Run: headless pygame with SDL's dummy video driver; simulated clock (each Clock.tick advances the game by its frame time, no real sleeping); random seed 0; keys injected as events and as key.get_pressed() state; no mouse input.
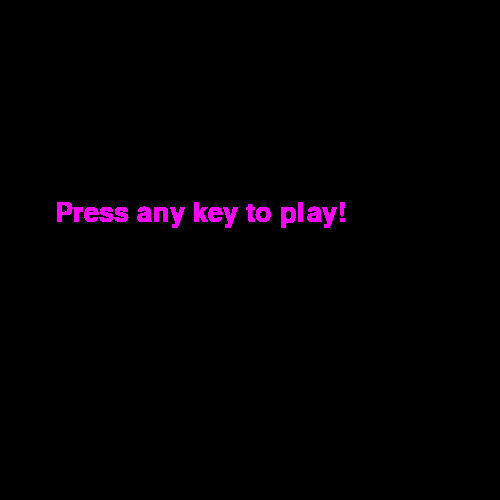
Frame 1 of 4 · flips 1–60 · no input
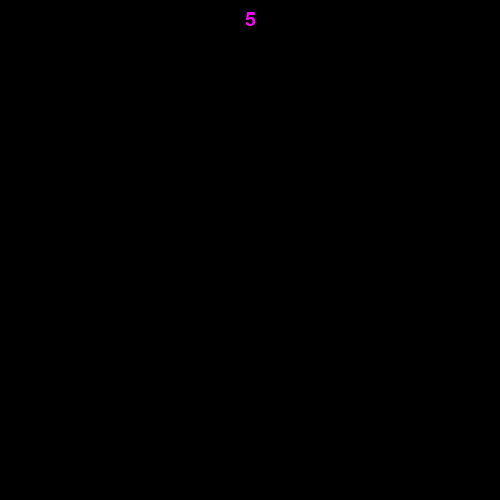
Frame 2 of 4 · flips 61–180 · tapped SPACE, RETURN · held RIGHT (→), D
Frame 3 of 4 · flips 181–300 · held DOWN (↓), S · screen unchanged from frame 2, image omitted
Frame 4 of 4 · flips 301–420 · held LEFT (←), A, UP (↑), W · screen unchanged from frame 3, image omitted

The pygame program that drew these frames:

import pygame
import random
import sys

# Some parameters for the game and init of pygame window
PURPLE = (255, 0, 255)
BLACK = (0, 0, 0)
screen = pygame.display.set_mode([500, 500])
pygame.init()
font_name = pygame.font.match_font('arial')


# Segment is a block of the Snake
# The snake is constructed of these segments
class Segment:
    def __init__(self, x, y, colour, width=10):
        self.x, self.y = x, y
        self.colour = colour
        self.width = width

# Draw the segment at the specified coordinates
# Segments are squares with dimensions of width*width
    def SegmentDraw(self):
        pygame.draw.rect(screen, self.colour, (self.x, self.y, self.width,
                                               self.width), 0)


# Snake class
# Length controls starting number of segments
# self.segments is used to store the segments of the snake
# xVel and yVel are velocities used to determine snake movement
# direction is a label of the current direction of the snake
class Snake:
    def __init__(self, colour, length=5):
        self.colour = colour
        self.length = length
        self.segments = []
        self.x, self.y = 250, 250
        self.xVel, self.yVel = -10, 0
        self.direction = ''
        for i in range(length):
            self.segments.append(Segment(self.x, self.y, colour))
            self.x += self.segments[i].width

    def SnakeDraw(self):
        for i in range(len(self.segments)):
            self.segments[i].SegmentDraw()

    def SnakeMove(self):
        self.x += self.xVel
        self.y += self.yVel
        self.segments.insert(0, Segment(self.x, self.y, self.colour))
        self.segments.pop()


# Utility function to display text on the screen
def draw_text(surf, text, size, x, y):
    font = pygame.font.Font(font_name, size)
    text_surface = font.render(text, True, PURPLE)
    text_rect = text_surface.get_rect()
    text_rect.midtop = (x, y)
    surf.blit(text_surface, text_rect)


# Util function to redraw the window
def update_window(screen):
    global snake
    screen.fill(BLACK)
    draw_text(screen, str(snake.length), 30, 250, 10)
    snake.SnakeDraw()
    pygame.display.update()

# the start screen
# if key pressed, start screen loop terminates and game loop begins


def start_screen(screen):
    terminate = False
    while not terminate:
        draw_text(screen, 'Press any key to play!', 40, 200, 200)
        for event in pygame.event.get():
            if event.type == pygame.KEYDOWN:
                terminate = True
                break
        pygame.display.flip()


# Game loop
clock = pygame.time.Clock()
snake = Snake(PURPLE)
start_screen(screen)
while True:
    # Get key press
    # Give ability to quit using the x in the window corner
    # Key directions determine velocity of the snake and current direction
    # Snake can not go in same direction as its currently going
    # To avoid stacking of velocities and infinite acceleration
    # Snake can not move in opposite direction to current
    for event in pygame.event.get():
        keys = pygame.key.get_pressed()
        if event.type == pygame.QUIT:
            pygame.quit()
        if event.type == pygame.KEYDOWN:
            if keys[pygame.K_UP] and not (snake.direction == 'UP' or
                                          snake.direction == 'DOWN'):
                snake.direction = 'UP'
                snake.yVel -= 10
                snake.xVel = 0
            elif keys[pygame.K_DOWN] and not (snake.direction == 'DOWN' or
                                              snake.direction == 'UP'):
                snake.direction = 'DOWN'
                snake.yVel += 10
                snake.xVel = 0
            elif keys[pygame.K_LEFT] and not (snake.direction == 'LEFT' or
                                              snake.direction == 'RIGHT'):
                snake.direction = 'LEFT'
                snake.xVel -= 10
                snake.yVel = 0
            elif keys[pygame.K_RIGHT] and not (snake.direction == 'RIGHT' or
                                               snake.direction == 'LEFT'):
                snake.direction = 'RIGHT'
                snake.xVel += 10
                snake.yVel = 0

    snake.SnakeMove()
    update_window(screen)
    clock.tick(10)
